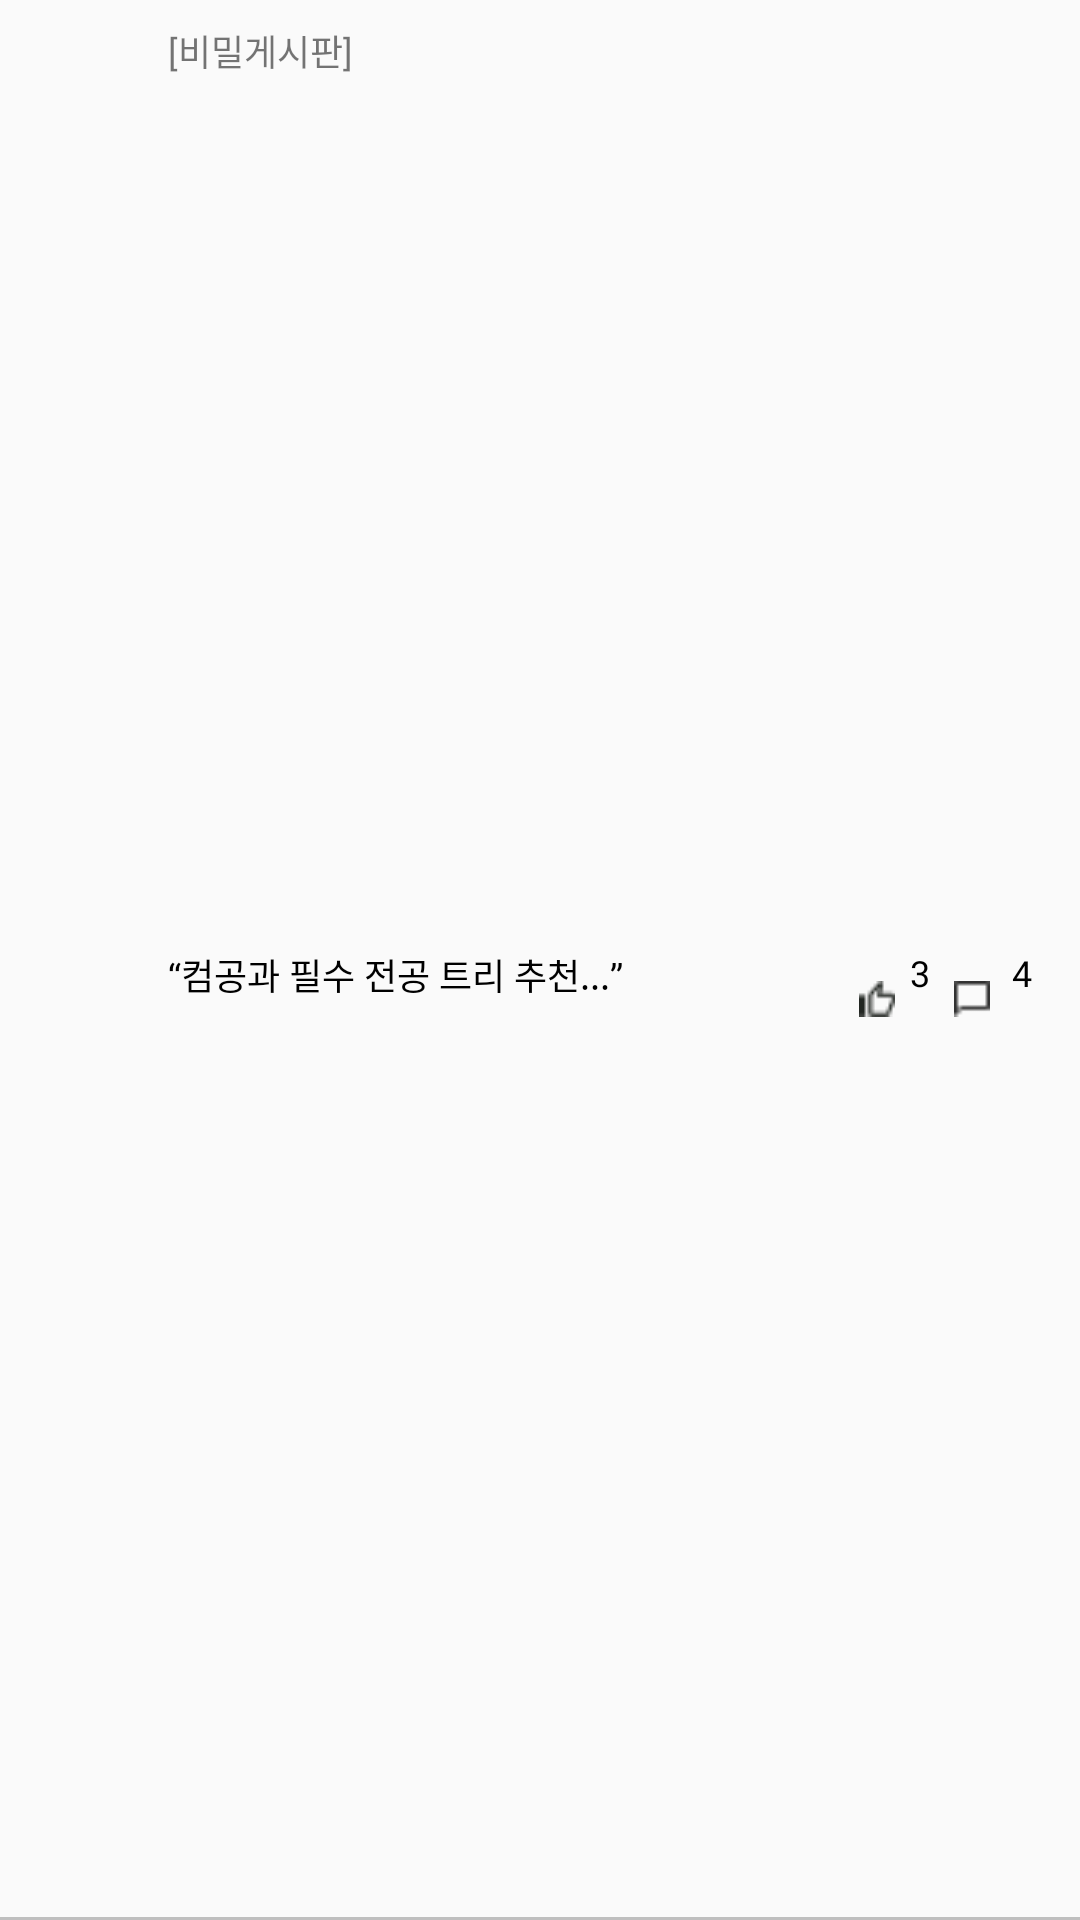

Produce the Android XML layout that renders to this screen, including the resource entries it uses.
<!-- AndroidManifest.xml: application theme Theme.WSW -->
<!-- res/layout/listitem_scrap.xml -->
<?xml version="1.0" encoding="utf-8"?>
<androidx.constraintlayout.widget.ConstraintLayout xmlns:android="http://schemas.android.com/apk/res/android"
    xmlns:app="http://schemas.android.com/apk/res-auto"
    xmlns:tools="http://schemas.android.com/tools"
    android:id="@+id/listitem_scrap"
    android:layout_width="match_parent"
    android:layout_height="77dp"
    android:orientation="vertical">

    <ImageView
        android:id="@+id/img_star"
        android:layout_width="24dp"
        android:layout_height="24dp"
        android:layout_marginStart="16dp"
        android:layout_marginTop="12dp"
        android:layout_marginBottom="12dp"
        app:layout_constraintBottom_toTopOf="@+id/view2"
        app:layout_constraintStart_toStartOf="parent"
        app:layout_constraintTop_toTopOf="parent" />

    <TextView
        android:id="@+id/txtwhatboard"
        android:layout_width="wrap_content"
        android:layout_height="wrap_content"
        android:layout_marginStart="16dp"
        android:layout_marginTop="8dp"
        android:text="[비밀게시판]"
        android:fontFamily="@font/notosanskr_medium"
        android:textSize="12sp"
        app:layout_constraintStart_toEndOf="@+id/img_star"
        app:layout_constraintTop_toTopOf="parent" />

    <TextView
        android:id="@+id/txtwhatboardContents"
        android:layout_width="wrap_content"
        android:layout_height="wrap_content"
        android:layout_marginStart="16dp"
        android:layout_marginBottom="16dp"
        android:text="“컴공과 필수 전공 트리 추천...”"
        style="@style/Text12_Medium"
        app:layout_constraintBottom_toBottomOf="parent"
        app:layout_constraintStart_toEndOf="@+id/img_star"
        app:layout_constraintTop_toBottomOf="@+id/txtwhatboard" />

    <ImageView
        android:id="@+id/recommends"
        android:background="@drawable/recommends"
        android:layout_width="12dp"
        android:layout_height="12dp"
        android:layout_marginTop="11dp"
        android:layout_marginEnd="5dp"
        app:layout_constraintEnd_toStartOf="@+id/txt_recommends"
        app:layout_constraintTop_toTopOf="@id/txtwhatboardContents" />

    <TextView
        android:id="@+id/txt_recommends"
        android:layout_width="wrap_content"
        android:layout_height="wrap_content"
        android:text="3"
        style="@style/Text12_Regular"
        android:layout_marginEnd="8dp"
        app:layout_constraintEnd_toStartOf="@+id/comments"
        app:layout_constraintTop_toTopOf="@id/txtwhatboardContents"/>

    <ImageView
        android:id="@+id/comments"
        android:background="@drawable/comments"
        android:layout_width="12dp"
        android:layout_height="12dp"
        android:layout_marginTop="11dp"
        android:layout_marginEnd="14dp"
        app:layout_constraintEnd_toEndOf="@id/txt_comments"
        app:layout_constraintTop_toTopOf="@id/txtwhatboardContents" />

    <TextView
        android:id="@+id/txt_comments"
        android:layout_width="wrap_content"
        android:layout_height="wrap_content"
        android:text="4"
        style="@style/Text12_Regular"
        android:layout_marginEnd="16dp"
        app:layout_constraintEnd_toEndOf="parent"
        app:layout_constraintTop_toTopOf="@id/txtwhatboardContents"/>

    <View
        android:id="@+id/view2"
        android:layout_width="match_parent"
        android:layout_height="1dp"
        android:background="#BFBFBF"
        app:layout_constraintEnd_toEndOf="parent"
        app:layout_constraintLeft_toLeftOf="parent"
        app:layout_constraintBottom_toBottomOf="parent" />

</androidx.constraintlayout.widget.ConstraintLayout>
<!-- resources referenced by this layout -->
<resources>
  <!-- drawable comments: png bitmap (drawable-v24, 183 bytes) -->
  <!-- drawable recommends: png bitmap (drawable-v24, 324 bytes) -->
  <style name="Text12_Medium" parent="Text12_Regular">
          <item name="android:fontFamily">@font/notosanskr_medium</item>
      </style>
  <style name="Text12_Regular">
          <item name="android:textSize">12sp</item>
          <item name="android:textColor">@color/black</item>
          <item name="android:fontFamily">@font/notosanskr_regular</item>
      </style>
  <style name="Theme.WSW" parent="Theme.AppCompat.Light.NoActionBar">
          <item name="windowActionBar">false</item>
          <item name="windowNoTitle">true</item>
           
          <item name="colorPrimary">@color/colorPrimary</item>
          <item name="colorAccent">#4F5950</item>
          <item name="colorOnPrimary">@color/white</item>
          
          <item name="colorSecondary">@color/teal_200</item>
          <item name="colorSecondaryVariant">@color/teal_700</item>
          <item name="colorOnSecondary">@color/black</item>
          
          <item name="android:statusBarColor" tools:targetApi="l">@color/colorPrimary</item>
  
          <item name="android:windowEnterAnimation">@anim/fade_in</item>
          <item name="android:windowExitAnimation">@anim/fade_out</item>
      </style>
  <color name="black">#FF000000</color>
  <color name="colorPrimary">#FF58734C</color>
  <color name="white">#FFFAFAFA</color>
  <color name="teal_200">#FF03DAC5</color>
  <color name="teal_700">#FF018786</color>
</resources>
